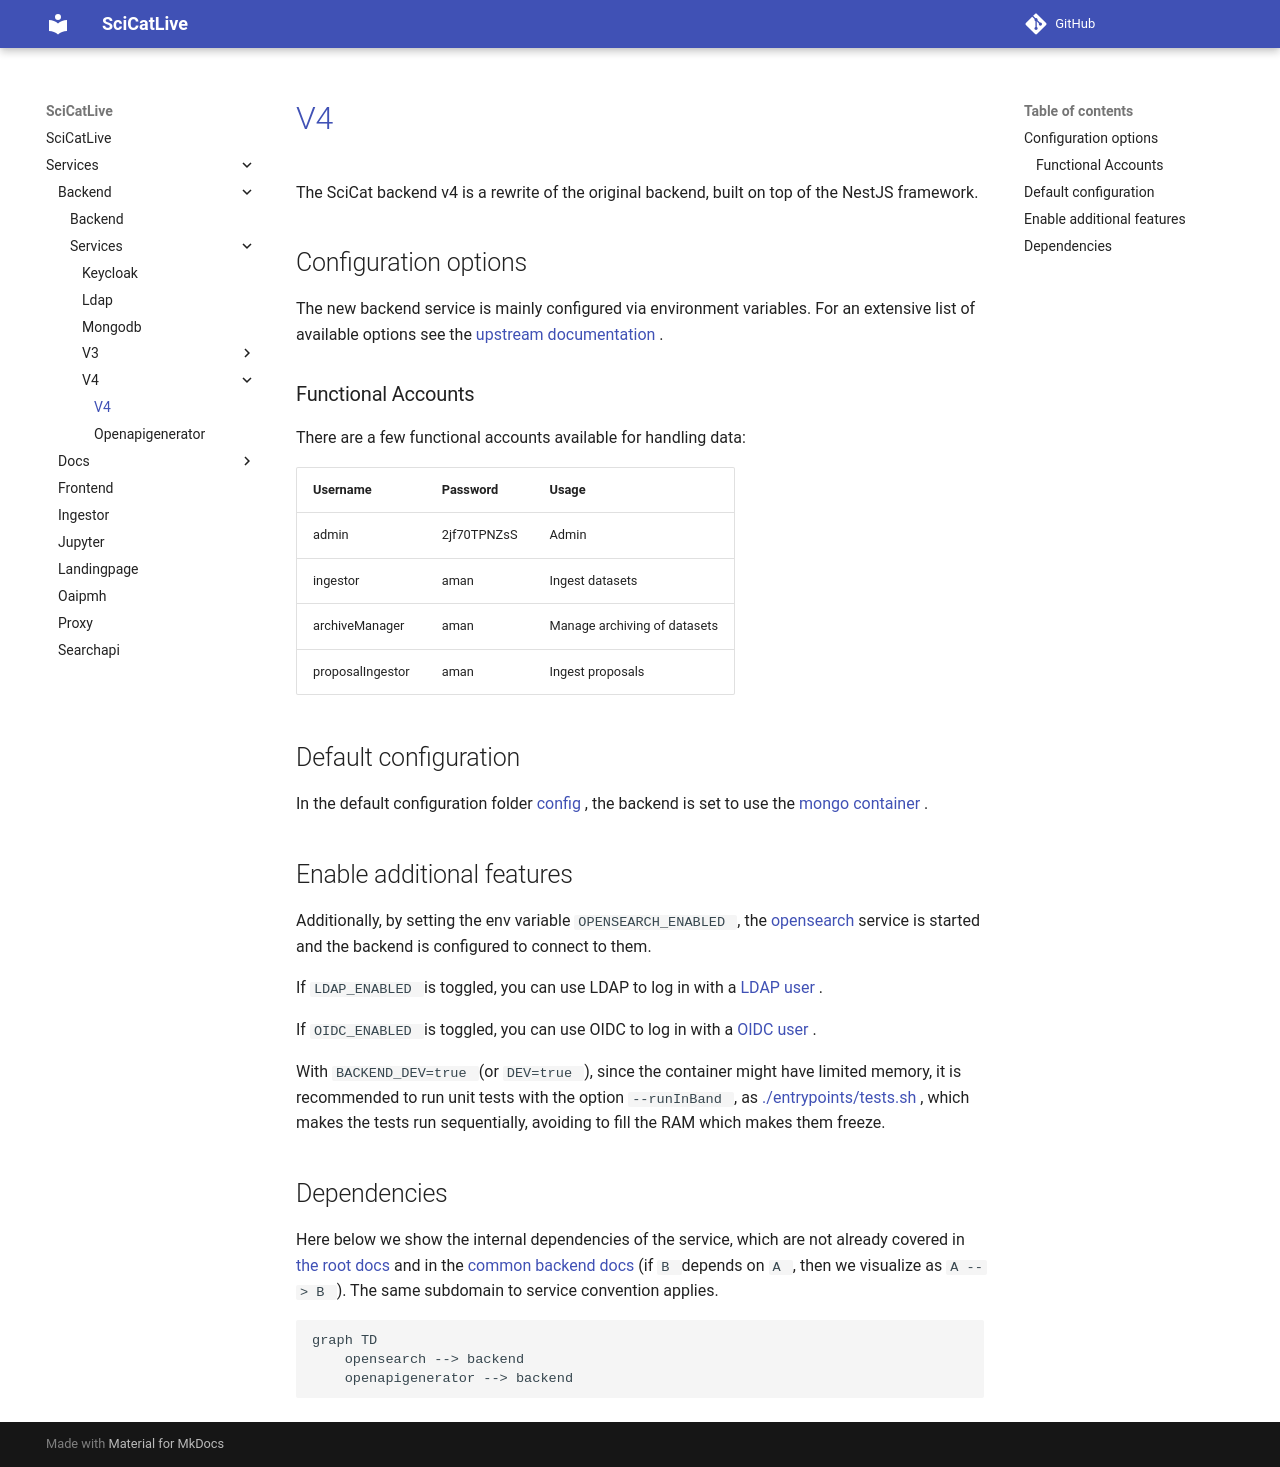

repository: SciCatProject/scicatlive · page: v4.13/services/backend/services/v4/index.html · generator: mkdocs

# [V4](https://github.com/SciCatProject/backend)

The SciCat backend v4 is a rewrite of the original backend, built on top of the NestJS framework.

## Configuration options

The new backend service is mainly configured via environment variables. For an extensive list of available options see
the [upstream documentation](https://github.com/SciCatProject/backend/blob/master/README.md).

### Functional Accounts

There are a few functional accounts available for handling data:

| Username         | Password    | Usage                        |
|------------------|-------------|------------------------------|
| admin            | 2jf70TPNZsS | Admin                        |
| ingestor         | aman        | Ingest datasets              |
| archiveManager   | aman        | Manage archiving of datasets |
| proposalIngestor | aman        | Ingest proposals             |

## Default configuration

In the default configuration folder [config](./config), the backend is set to use the [mongo container](../mongodb/).

## Enable additional features

Additionally, by setting the env variable `OPENSEARCH_ENABLED`, the [opensearch](./services/opensearch/) service is
started and the backend is configured to connect to them.

If `LDAP_ENABLED` is toggled, you can use LDAP to log in with a [LDAP user](../ldap/README.md#default-configuration).

If `OIDC_ENABLED` is toggled, you can use OIDC to log in with a
[OIDC user](../keycloak/README.md#default-configuration).

With `BACKEND_DEV=true` (or `DEV=true`), since the container might have limited memory, it is recommended to run unit
tests with the option `--runInBand`, as [./entrypoints/tests.sh](./entrypoints/tests.sh), which makes the tests run
sequentially, avoiding to fill the RAM which makes them freeze.

## Dependencies

Here below we show the internal dependencies of the service, which are not already covered in
[the root docs](../../README.md) and in the [common backend docs](../../README.md) (if `B` depends on `A`, then we
visualize as `A --> B`). The same subdomain to service convention applies.

```mermaid
graph TD
    opensearch --> backend
    openapigenerator --> backend
```
